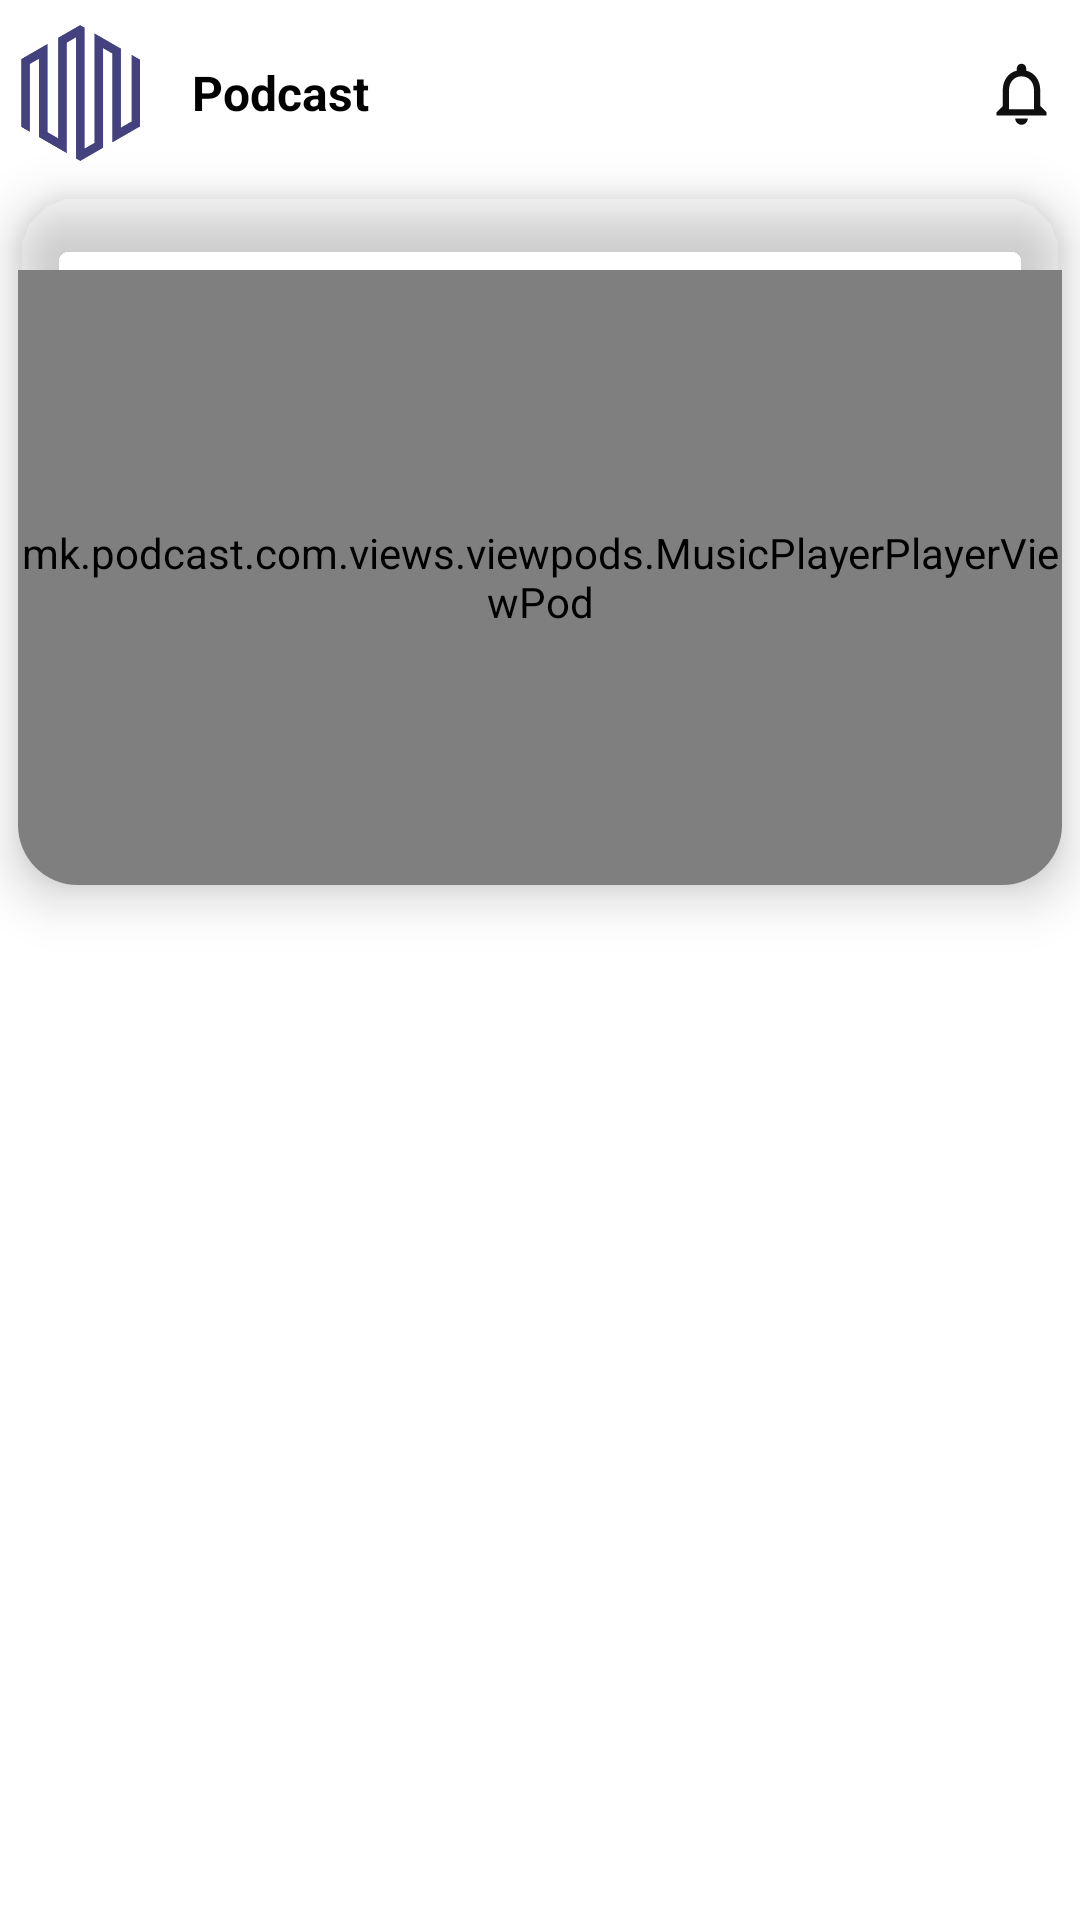

Produce the Android XML layout that renders to this screen, including the resource entries it uses.
<!-- AndroidManifest.xml: application theme AppTheme -->
<!-- res/layout/podcast_appbar.xml -->
<?xml version="1.0" encoding="utf-8"?>
<LinearLayout xmlns:android="http://schemas.android.com/apk/res/android"
    android:layout_width="match_parent"
    android:orientation="vertical"
    android:background="@color/white"
    android:layout_marginTop="1dp"
    android:layout_height="430dp"
    xmlns:app="http://schemas.android.com/apk/res-auto">
    <RelativeLayout
        android:layout_marginTop="3dp"
        android:layout_width="match_parent"
        android:layout_height="?attr/actionBarSize"
        android:gravity="center"
        android:background="@color/white">

        <ImageView
            android:layout_marginLeft="7dp"
            android:id="@+id/logoid"
            android:layout_width="40dp"
            android:layout_height="match_parent"
            android:src="@drawable/icon" />

        <TextView
            android:layout_width="wrap_content"
            android:layout_height="match_parent"
            android:layout_alignParentStart="true"
            android:layout_marginStart="64dp"
            android:layout_marginLeft="20dp"
            android:gravity="center"
            android:text="Podcast"
            android:textColor="@color/black"
            android:textSize="16sp"
            android:textStyle="bold" />

        <ImageView
            android:layout_width="25dp"
            android:layout_alignParentRight="true"
            android:layout_height="match_parent"
            android:layout_margin="7dp"
            android:src="@drawable/ic_baseline_notifications_none_24"/>

    </RelativeLayout>
    <androidx.cardview.widget.CardView
        android:layout_width="match_parent"
        android:layout_height="230dp"
        android:layout_margin="6dp"
        app:cardElevation="10dp"
        app:cardCornerRadius="20dp"
        app:cardBackgroundColor="@color/media_bg_color">
        <include
            android:id="@+id/musicplayerviewpod"
            layout="@layout/custom_music_playerview"
            android:layout_width="match_parent"
            android:layout_height="match_parent"
            android:layout_marginTop="25dp"/>
    </androidx.cardview.widget.CardView>
    <TextView
        android:layout_width="match_parent"
        android:layout_height="wrap_content"
        android:maxLines="4"
        android:layout_margin="6dp"
        android:ellipsize="end"
        android:textColor="@color/text_color_primary"
        android:fontFamily="@font/contrail_one"
        android:textSize="12sp"
        android:id="@+id/detail"/>

</LinearLayout>
<!-- res/layout/custom_music_playerview.xml (included above) -->
<?xml version="1.0" encoding="utf-8"?>
<mk.podcast.com.views.viewpods.MusicPlayerPlayerViewPod
    xmlns:android="http://schemas.android.com/apk/res/android"
    android:layout_width="match_parent"
    android:layout_height="wrap_content"
    xmlns:app="http://schemas.android.com/apk/res-auto"
    android:orientation="vertical">

    <androidx.constraintlayout.widget.ConstraintLayout
        android:paddingTop="8dp"
        android:paddingBottom="8dp"
        android:layout_width="match_parent"
        android:layout_height="120dp">
        <androidx.constraintlayout.widget.Guideline
            android:id="@+id/guideline2"
            android:layout_width="wrap_content"
            android:layout_height="wrap_content"
            android:orientation="vertical"
            app:layout_constraintGuide_begin="2dp" />

        <androidx.cardview.widget.CardView
            android:id="@+id/imagecard"
            android:layout_width="92dp"
            android:layout_height="98dp"
            android:layout_marginStart="8dp"
            android:layout_marginTop="32dp"
            android:layout_marginEnd="8dp"
            app:cardCornerRadius="25dp"
            android:layout_marginBottom="32dp"
            app:layout_constraintBottom_toBottomOf="parent"
            app:layout_constraintEnd_toStartOf="@+id/guideline3"
            app:layout_constraintHorizontal_bias="0.0"
            app:layout_constraintStart_toStartOf="@+id/guideline2"
            app:layout_constraintTop_toTopOf="parent">
            <ImageView
                android:id="@+id/podcast_ImageView"
                android:layout_width="match_parent"
                android:layout_height="match_parent"
                android:scaleType="fitXY"
                app:srcCompat="@drawable/placeholder" />
        </androidx.cardview.widget.CardView>

        <androidx.constraintlayout.widget.Guideline
            android:id="@+id/guideline3"
            android:layout_width="wrap_content"
            android:layout_height="wrap_content"
            android:orientation="vertical"
            app:layout_constraintGuide_percent="0.28" />

        <TextView
            android:id="@+id/podcast_title"
            android:layout_width="260dp"
            android:layout_height="21dp"
            android:layout_marginRight="15dp"
            android:layout_marginTop="8dp"
            android:layout_marginBottom="12dp"
            android:ellipsize="end"
            android:fontFamily="@font/contrail_one"
            android:maxLines="1"
            android:text=""
            android:textColor="@color/white"
            android:textSize="16sp"
            app:layout_constraintBottom_toTopOf="@+id/podcast_description"
            app:layout_constraintEnd_toEndOf="parent"
            app:layout_constraintHorizontal_bias="0.008"
            app:layout_constraintStart_toStartOf="@+id/guideline3"
            app:layout_constraintTop_toTopOf="parent" />

        <TextView
            android:id="@+id/podcast_description"
            android:layout_width="260dp"
            android:layout_height="20dp"
            android:layout_marginRight="10dp"
            android:layout_marginTop="16dp"
            android:ellipsize="end"
            android:fontFamily="@font/contrail_one"
            android:maxLines="1"
            android:textColor="@color/text_color_tertary"
            android:textSize="13sp"
            app:layout_constraintEnd_toEndOf="parent"
            app:layout_constraintHorizontal_bias="0.008"
            app:layout_constraintStart_toStartOf="@+id/guideline3"
            app:layout_constraintTop_toBottomOf="@+id/podcast_title" />

        <TextView
            android:id="@+id/remainingTime"
            android:layout_width="65dp"
            android:layout_height="15dp"
            android:layout_marginTop="16dp"
            android:layout_marginEnd="8dp"
            android:fontFamily="@font/contrail_one"
            android:text="00: 00"
            android:textColor="@color/progress_color"
            android:textSize="10sp"
            app:layout_constraintEnd_toEndOf="parent"
            app:layout_constraintTop_toBottomOf="@+id/podcast_description" />

        <androidx.appcompat.widget.AppCompatSeekBar
            android:id="@+id/mediseekbar"
            style="?android:attr/progressBarStyleHorizontal"
            android:layout_width="190dp"
            android:layout_height="match_parent"
            android:layout_marginTop="80dp"
            android:indeterminateBehavior="repeat"
            android:progress="0"
            android:progressBackgroundTint="@color/white"
            android:progressTint="@color/progress_color"
            app:layout_constraintEnd_toStartOf="@+id/remainingTime"
            app:layout_constraintHorizontal_bias="0.0"
            app:layout_constraintStart_toStartOf="@+id/guideline3"
            app:layout_constraintTop_toBottomOf="@+id/podcast_description" />
    </androidx.constraintlayout.widget.ConstraintLayout>
    <include layout="@layout/custom_meida_controller_layout"/>
</mk.podcast.com.views.viewpods.MusicPlayerPlayerViewPod>
<!-- res/layout/custom_meida_controller_layout.xml (included above) -->
<?xml version="1.0" encoding="utf-8"?>
    <LinearLayout
        xmlns:android="http://schemas.android.com/apk/res/android"
        xmlns:app="http://schemas.android.com/apk/res-auto"
        android:layout_width="match_parent"
        android:layout_height="56dp"
        android:layout_gravity="center"
        android:layout_marginTop="10dp"
        android:orientation="horizontal"
        android:weightSum="5">
        <TextView
            android:layout_width="0dp"
            android:layout_height="match_parent"
            android:layout_weight="1"
            android:padding="12dp"
            android:textStyle="bold"
            android:textSize="18sp"
            android:layout_gravity="center"
            android:gravity="center"
            android:textColor="@color/white"
            android:text="1x"/>
        <ImageView
            android:id="@+id/fifteenSecBtn"
            android:layout_width="0dp"
            android:layout_height="match_parent"
            android:layout_weight="1"
            android:padding="12dp"
            android:src="@drawable/ic_baseline_replay_10_24"/>
        <ImageView
            android:id="@+id/playPauseBtn"
            android:layout_width="0dp"
            android:layout_height="match_parent"
            android:layout_weight="1"
            android:padding="3dp"
            android:src="@drawable/ic_baseline_play_circle_filled_24"/>
        <ImageView
            android:id="@+id/thirtySecBtn"
            android:layout_width="0dp"
            android:layout_height="match_parent"
            android:layout_weight="1"
            android:padding="12dp"
            android:src="@drawable/ic_baseline_forward_30_24"/>
        <TextView
            android:layout_width="0dp"
            android:layout_height="match_parent"
            android:layout_weight="1"
            android:padding="12dp"
            android:textStyle="normal"
            android:textSize="16sp"
            android:layout_gravity="center"
            android:gravity="center"
            android:textColor="@color/white"
            android:text="Zz"/>

    </LinearLayout>
<!-- resources referenced by this layout -->
<resources>
  <color name="black">#000000</color>
  <color name="white">#FFFFFF</color>
  <!-- drawable ic_baseline_forward_30_24 (drawable) -->
  <vector android:height="24dp" android:tint="#FFF0F9"
      android:viewportHeight="24" android:viewportWidth="24"
      android:width="24dp" xmlns:android="http://schemas.android.com/apk/res/android">
      <path android:fillColor="@android:color/white" android:pathData="M18,13c0,3.31 -2.69,6 -6,6s-6,-2.69 -6,-6s2.69,-6 6,-6v4l5,-5l-5,-5v4c-4.42,0 -8,3.58 -8,8c0,4.42 3.58,8 8,8s8,-3.58 8,-8H18z"/>
      <path android:fillColor="@android:color/white" android:pathData="M10.06,15.38c-0.29,0 -0.62,-0.17 -0.62,-0.54H8.59c0,0.97 0.9,1.23 1.45,1.23c0.87,0 1.51,-0.46 1.51,-1.25c0,-0.66 -0.45,-0.9 -0.71,-1c0.11,-0.05 0.65,-0.32 0.65,-0.92c0,-0.21 -0.05,-1.22 -1.44,-1.22c-0.62,0 -1.4,0.35 -1.4,1.16h0.85c0,-0.34 0.31,-0.48 0.57,-0.48c0.59,0 0.58,0.5 0.58,0.54c0,0.52 -0.41,0.59 -0.63,0.59H9.56v0.66h0.45c0.65,0 0.7,0.42 0.7,0.64C10.71,15.11 10.5,15.38 10.06,15.38z"/>
      <path android:fillColor="@android:color/white" android:pathData="M13.85,11.68c-0.14,0 -1.44,-0.08 -1.44,1.82v0.74c0,1.9 1.31,1.82 1.44,1.82c0.14,0 1.44,0.09 1.44,-1.82V13.5C15.3,11.59 13.99,11.68 13.85,11.68zM14.45,14.35c0,0.77 -0.21,1.03 -0.59,1.03c-0.38,0 -0.6,-0.26 -0.6,-1.03v-0.97c0,-0.75 0.22,-1.01 0.59,-1.01c0.38,0 0.6,0.26 0.6,1.01V14.35z"/>
  </vector>
  <!-- drawable ic_baseline_notifications_none_24 (drawable) -->
  <vector android:height="24dp" android:tint="#0F0F0F"
      android:viewportHeight="24" android:viewportWidth="24"
      android:width="24dp" xmlns:android="http://schemas.android.com/apk/res/android">
      <path android:fillColor="@android:color/white" android:pathData="M12,22c1.1,0 2,-0.9 2,-2h-4c0,1.1 0.9,2 2,2zM18,16v-5c0,-3.07 -1.63,-5.64 -4.5,-6.32L13.5,4c0,-0.83 -0.67,-1.5 -1.5,-1.5s-1.5,0.67 -1.5,1.5v0.68C7.64,5.36 6,7.92 6,11v5l-2,2v1h16v-1l-2,-2zM16,17L8,17v-6c0,-2.48 1.51,-4.5 4,-4.5s4,2.02 4,4.5v6z"/>
  </vector>
  <!-- drawable ic_baseline_play_circle_filled_24 (drawable) -->
  <vector android:height="24dp" android:tint="#FFF0F9"
      android:viewportHeight="24" android:viewportWidth="24"
      android:width="24dp" xmlns:android="http://schemas.android.com/apk/res/android">
      <path android:fillColor="@android:color/white" android:pathData="M12,2C6.48,2 2,6.48 2,12s4.48,10 10,10 10,-4.48 10,-10S17.52,2 12,2zM10,16.5v-9l6,4.5 -6,4.5z"/>
  </vector>
  <style name="AppTheme" parent="Theme.MaterialComponents.DayNight.NoActionBar">
          
          <item name="colorPrimary">@color/colorPrimary</item>
          <item name="colorPrimaryDark">@color/colorPrimaryDark</item>
      </style>
  <color name="colorPrimary">#F44336</color>
  <color name="colorPrimaryDark">#3700B3</color>
</resources>
